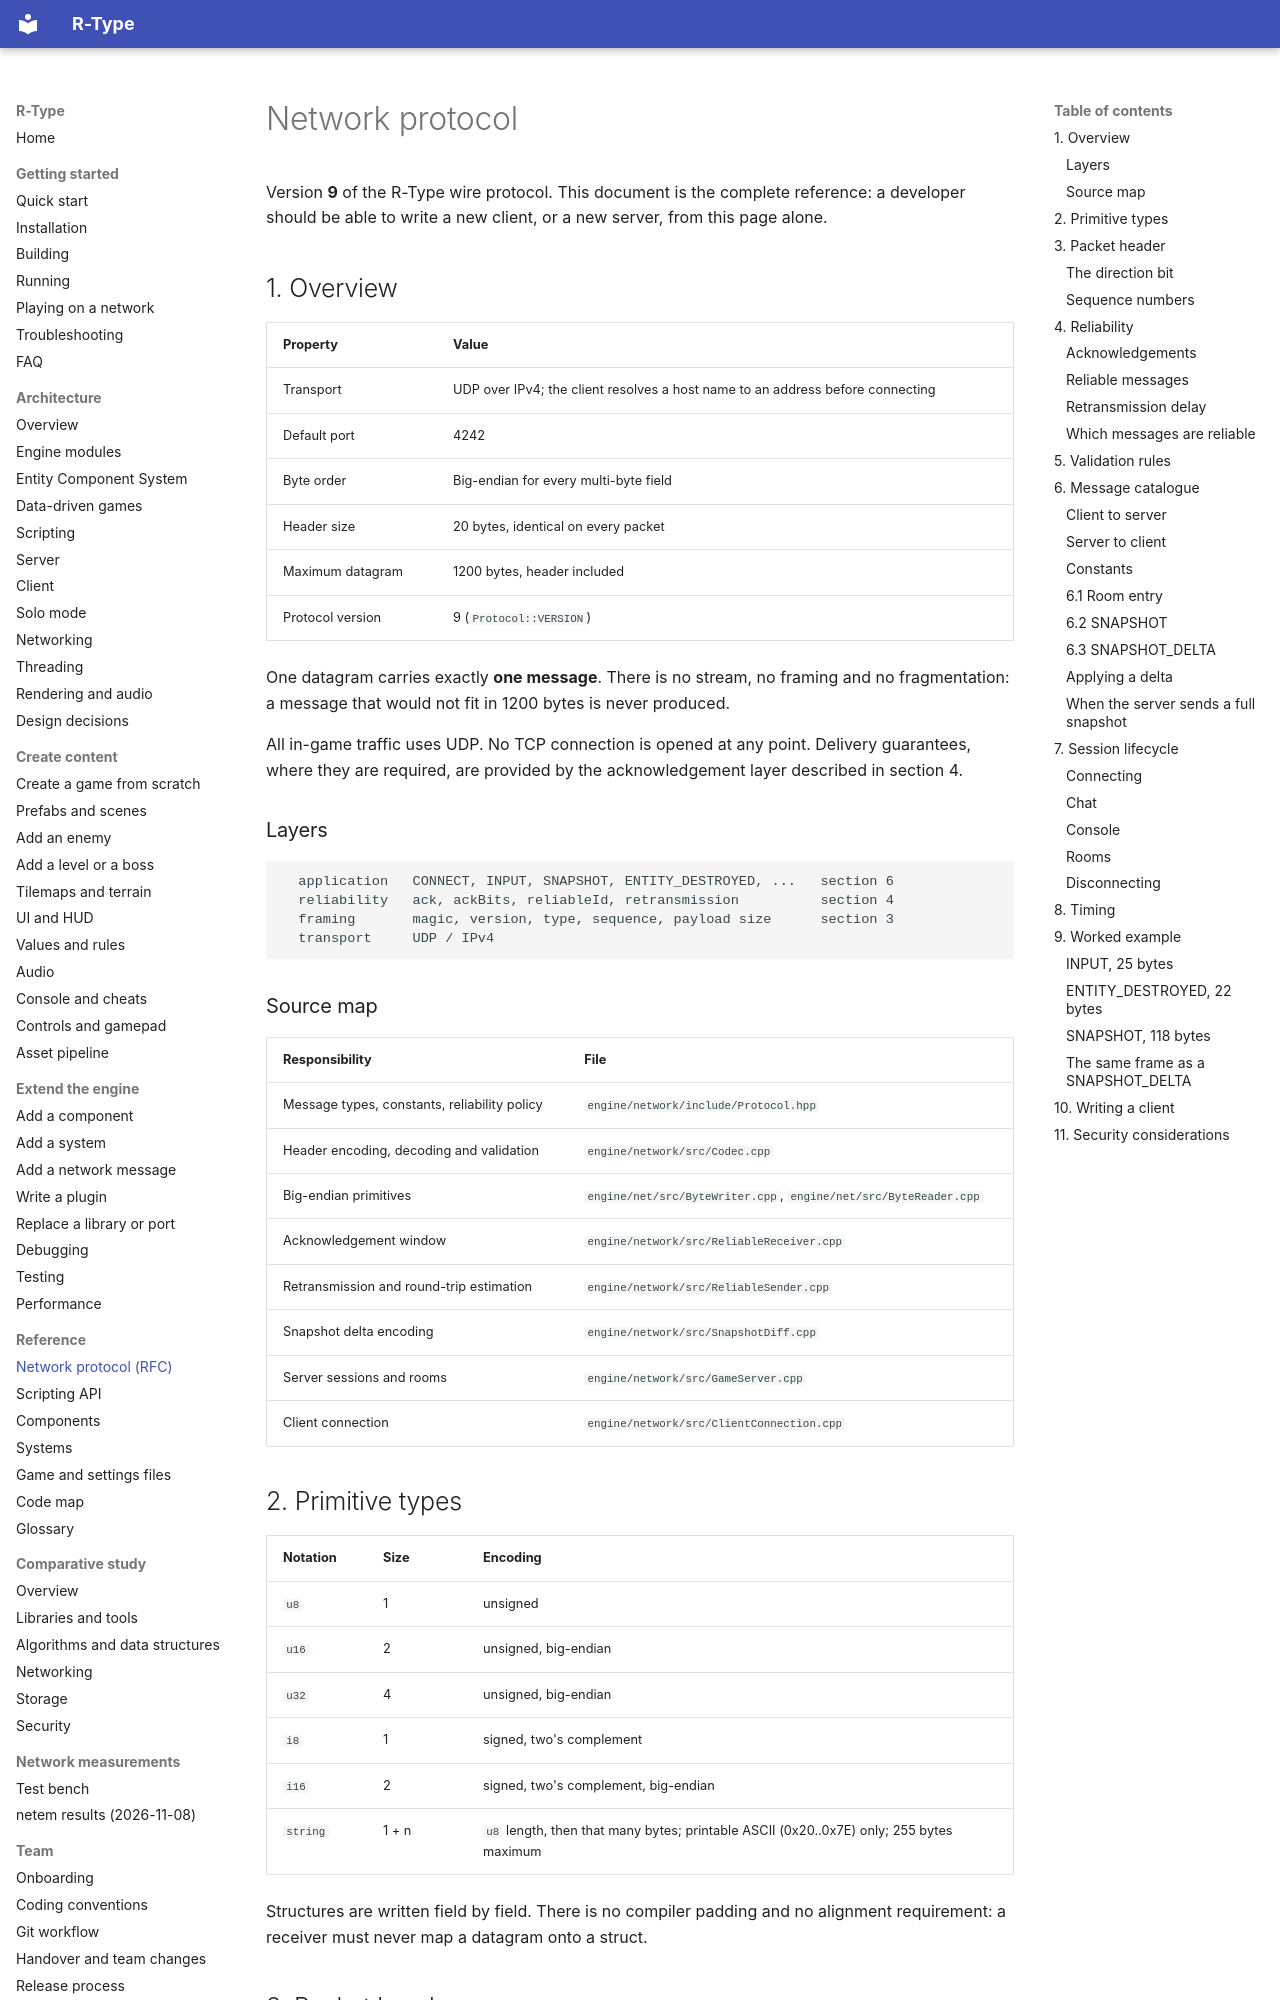

repository: NathanMuzay/RType · page: reference/protocol/index.html · generator: mkdocs

# Network protocol

Version **9** of the R-Type wire protocol. This document is the complete reference: a developer
should be able to write a new client, or a new server, from this page alone.

## 1. Overview

| Property | Value |
|---|---|
| Transport | UDP over IPv4; the client resolves a host name to an address before connecting |
| Default port | 4242 |
| Byte order | Big-endian for every multi-byte field |
| Header size | 20 bytes, identical on every packet |
| Maximum datagram | 1200 bytes, header included |
| Protocol version | 9 (`Protocol::VERSION`) |

One datagram carries exactly **one message**. There is no stream, no framing and no fragmentation:
a message that would not fit in 1200 bytes is never produced.

All in-game traffic uses UDP. No TCP connection is opened at any point. Delivery guarantees, where
they are required, are provided by the acknowledgement layer described in section 4.

### Layers

```
  application   CONNECT, INPUT, SNAPSHOT, ENTITY_DESTROYED, ...   section 6
  reliability   ack, ackBits, reliableId, retransmission          section 4
  framing       magic, version, type, sequence, payload size      section 3
  transport     UDP / IPv4
```

### Source map

| Responsibility | File |
|---|---|
| Message types, constants, reliability policy | `engine/network/include/Protocol.hpp` |
| Header encoding, decoding and validation | `engine/network/src/Codec.cpp` |
| Big-endian primitives | `engine/net/src/ByteWriter.cpp`, `engine/net/src/ByteReader.cpp` |
| Acknowledgement window | `engine/network/src/ReliableReceiver.cpp` |
| Retransmission and round-trip estimation | `engine/network/src/ReliableSender.cpp` |
| Snapshot delta encoding | `engine/network/src/SnapshotDiff.cpp` |
| Server sessions and rooms | `engine/network/src/GameServer.cpp` |
| Client connection | `engine/network/src/ClientConnection.cpp` |

## 2. Primitive types

| Notation | Size | Encoding |
|---|---|---|
| `u8` | 1 | unsigned |
| `u16` | 2 | unsigned, big-endian |
| `u32` | 4 | unsigned, big-endian |
| `i8` | 1 | signed, two's complement |
| `i16` | 2 | signed, two's complement, big-endian |
| `string` | 1 + n | `u8` length, then that many bytes; printable ASCII (0x20..0x7E) only; 255 bytes maximum |

Structures are written field by field. There is no compiler padding and no alignment requirement:
a receiver must never map a datagram onto a struct.
